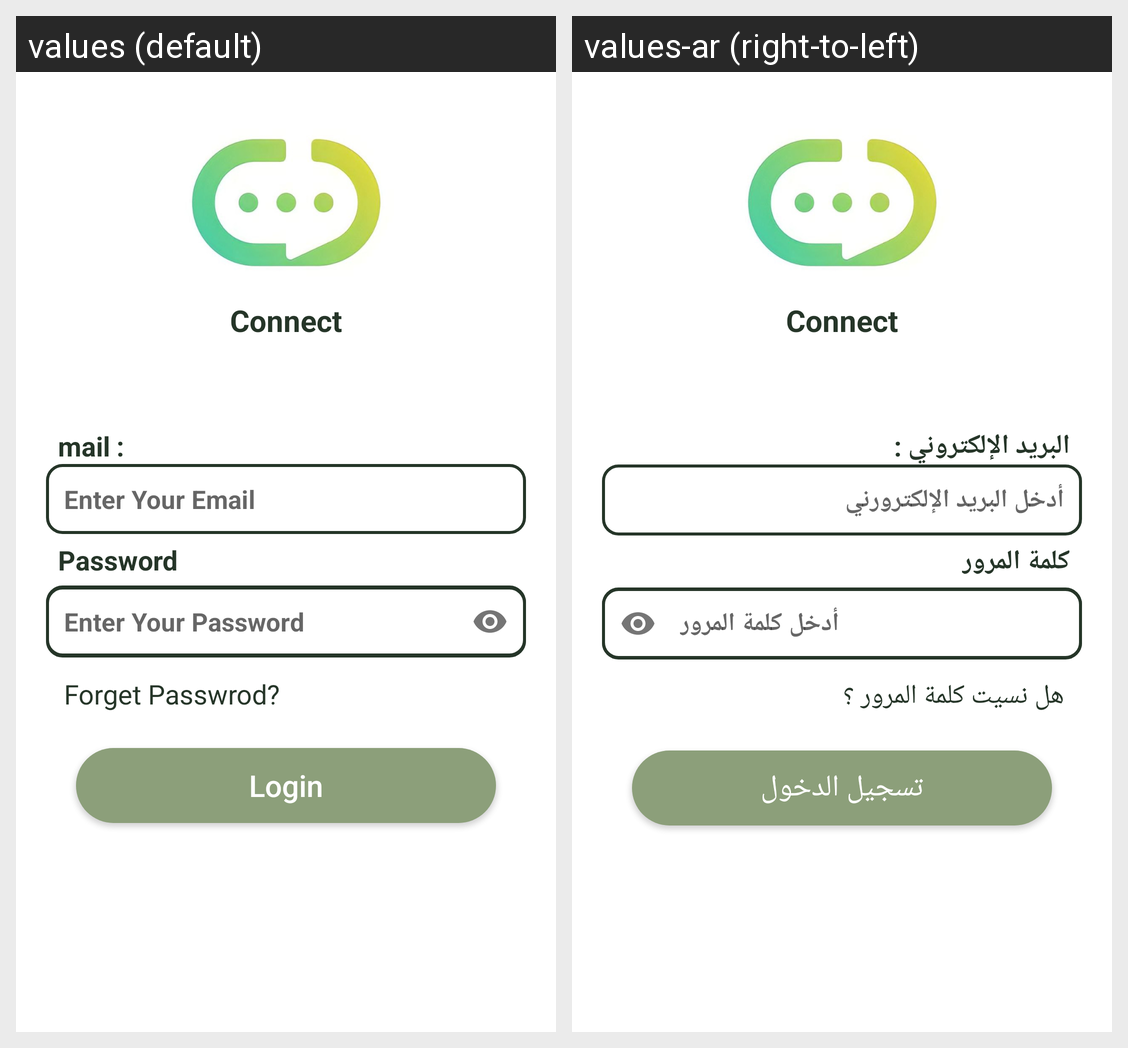

Here is an Android app screen in its default locale and in the app's own translations. Write out the translated-string differences for the strings that appear on this screen.
Android screen res/layout/activity_login.xml rendered under 2 locales, left to right: values (default), values-ar (right-to-left). Device: Nexus 5 (rendered at 1080×1920; each locale shown at half size, 540×960, under a caption strip naming it); theme Theme.Communication.
Strings drawn on this screen, with the default value and each locale's value (text and hints the layout hard-codes, and strings that could not be matched under every locale, appear in the picture but are not listed):

app_name
  values: Connect
  values-ar: Connect

mail_prof
  values: mail :
  values-ar: البريد الإلكتروني :

enter_your_email
  values: Enter Your Email
  values-ar: أدخل البريد الإلكترورني

password
  values: Password
  values-ar: كلمة المرور

enter_your_password
  values: Enter Your Password
  values-ar: أدخل كلمة المرور

forget_passwrod
  values: Forget Passwrod?
  values-ar: هل نسيت كلمة المرور ؟

login
  values: Login
  values-ar: تسجيل الدخول
